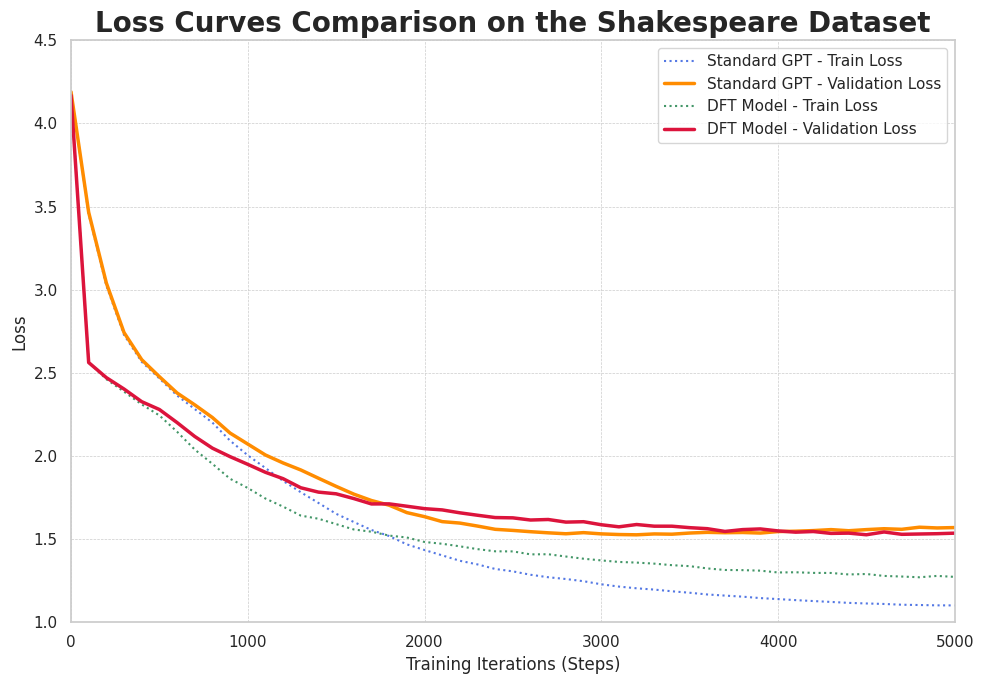

This figure's Python source:
import matplotlib.pyplot as plt
import seaborn as sns
plt.rcParams['font.family'] = 'Times New Roman' 
plt.rcParams['font.size'] = 14                  
plt.rcParams['axes.labelsize'] = 16             
plt.rcParams['xtick.labelsize'] = 12            
plt.rcParams['ytick.labelsize'] = 12            
plt.rcParams['legend.fontsize'] = 14            
sns.set_theme(style="whitegrid", font="Times New Roman")
steps = [0, 100, 200, 300, 400, 500, 600, 700, 800, 900, 1000, 1100, 1200, 1300, 1400, 1500, 1600, 1700, 1800, 1900, 2000, 2100, 2200, 2300, 2400, 2500, 2600, 2700, 2800, 2900, 3000, 3100, 3200, 3300, 3400, 3500, 3600, 3700, 3800, 3900, 4000, 4100, 4200, 4300, 4400, 4500, 4600, 4700, 4800, 4900, 5000]
train_loss_standard_gpt = [4.1915, 3.4541, 3.0243, 2.7283, 2.5663, 2.4664, 2.3637, 2.2824, 2.2009, 2.0922, 2.0043, 1.9277, 1.8499, 1.7821, 1.7176, 1.6523, 1.6030, 1.5549, 1.5185, 1.4684, 1.4345, 1.4023, 1.3697, 1.3479, 1.3205, 1.3060, 1.2856, 1.2707, 1.2600, 1.2468, 1.2283, 1.2145, 1.2042, 1.1965, 1.1862, 1.1775, 1.1671, 1.1603, 1.1539, 1.1453, 1.1394, 1.1331, 1.1275, 1.1222, 1.1165, 1.1130, 1.1100, 1.1054, 1.1036, 1.1017, 1.1013]
val_loss_standard_gpt = [4.1902, 3.4656, 3.0402, 2.7424, 2.5794, 2.4771, 2.3791, 2.3076, 2.2314, 2.1378, 2.0719, 2.0060, 1.9581, 1.9160, 1.8663, 1.8173, 1.7706, 1.7321, 1.7040, 1.6595, 1.6351, 1.6052, 1.5965, 1.5785, 1.5590, 1.5524, 1.5446, 1.5379, 1.5322, 1.5390, 1.5315, 1.5276, 1.5259, 1.5312, 1.5296, 1.5366, 1.5408, 1.5386, 1.5399, 1.5365, 1.5454, 1.5476, 1.5513, 1.5572, 1.5504, 1.5572, 1.5625, 1.5590, 1.5716, 1.5672, 1.5695]
train_loss_dft_model = [4.1741, 2.5645, 2.4618, 2.3867, 2.3104, 2.2439, 2.1461, 2.0389, 1.9529, 1.8629, 1.8076, 1.7441, 1.6954, 1.6415, 1.6226, 1.5904, 1.5580, 1.5445, 1.5212, 1.5098, 1.4828, 1.4721, 1.4566, 1.4398, 1.4267, 1.4261, 1.4083, 1.4090, 1.3953, 1.3821, 1.3720, 1.3627, 1.3588, 1.3525, 1.3433, 1.3374, 1.3238, 1.3144, 1.3134, 1.3103, 1.2994, 1.3006, 1.2969, 1.2964, 1.2875, 1.2902, 1.2786, 1.2750, 1.2705, 1.2787, 1.2729]
val_loss_dft_model = [4.1689, 2.5621, 2.4713, 2.4028, 2.3267, 2.2796, 2.2011, 2.1175, 2.0471, 1.9960, 1.9498, 1.9019, 1.8635, 1.8089, 1.7827, 1.7725, 1.7439, 1.7116, 1.7120, 1.6978, 1.6833, 1.6757, 1.6582, 1.6436, 1.6297, 1.6279, 1.6149, 1.6180, 1.6023, 1.6047, 1.5865, 1.5740, 1.5878, 1.5778, 1.5777, 1.5689, 1.5628, 1.5462, 1.5573, 1.5613, 1.5493, 1.5418, 1.5457, 1.5344, 1.5360, 1.5262, 1.5430, 1.5289, 1.5308, 1.5326, 1.5358]
plt.figure(figsize=(10, 7)) 
plt.plot(steps, train_loss_standard_gpt, color='royalblue', linestyle=':', alpha=0.9, label='Standard GPT - Train Loss')
plt.plot(steps, val_loss_standard_gpt, color='darkorange', linestyle='-', linewidth=2.5, label='Standard GPT - Validation Loss')
plt.plot(steps, train_loss_dft_model, color='seagreen', linestyle=':', alpha=0.9, label='DFT Model - Train Loss')
plt.plot(steps, val_loss_dft_model, color='crimson', linestyle='-', linewidth=2.5, label='DFT Model - Validation Loss')
plt.title('Loss Curves Comparison on the Shakespeare Dataset', fontsize=20, fontweight='bold')
plt.xlabel('Training Iterations (Steps)')
plt.ylabel('Loss')
plt.legend()
plt.grid(True, which='both', linestyle='--', linewidth=0.5)
plt.ylim(1.0, 4.5)
plt.xlim(0, 5000)
plt.tight_layout()
output_filename_pdf = 'Standard_vs_DFT_Loss_Comparison.pdf'
plt.savefig(output_filename_pdf, format='pdf', bbox_inches='tight')
print(f"矢量图 (首选) 已保存为: {output_filename_pdf}")
output_filename_png = 'Standard_vs_DFT_Loss_Comparison.png'
plt.savefig(output_filename_png, dpi=300, bbox_inches='tight')
print(f"高分辨率位图 (备用) 已保存为: {output_filename_png}")
plt.show()
